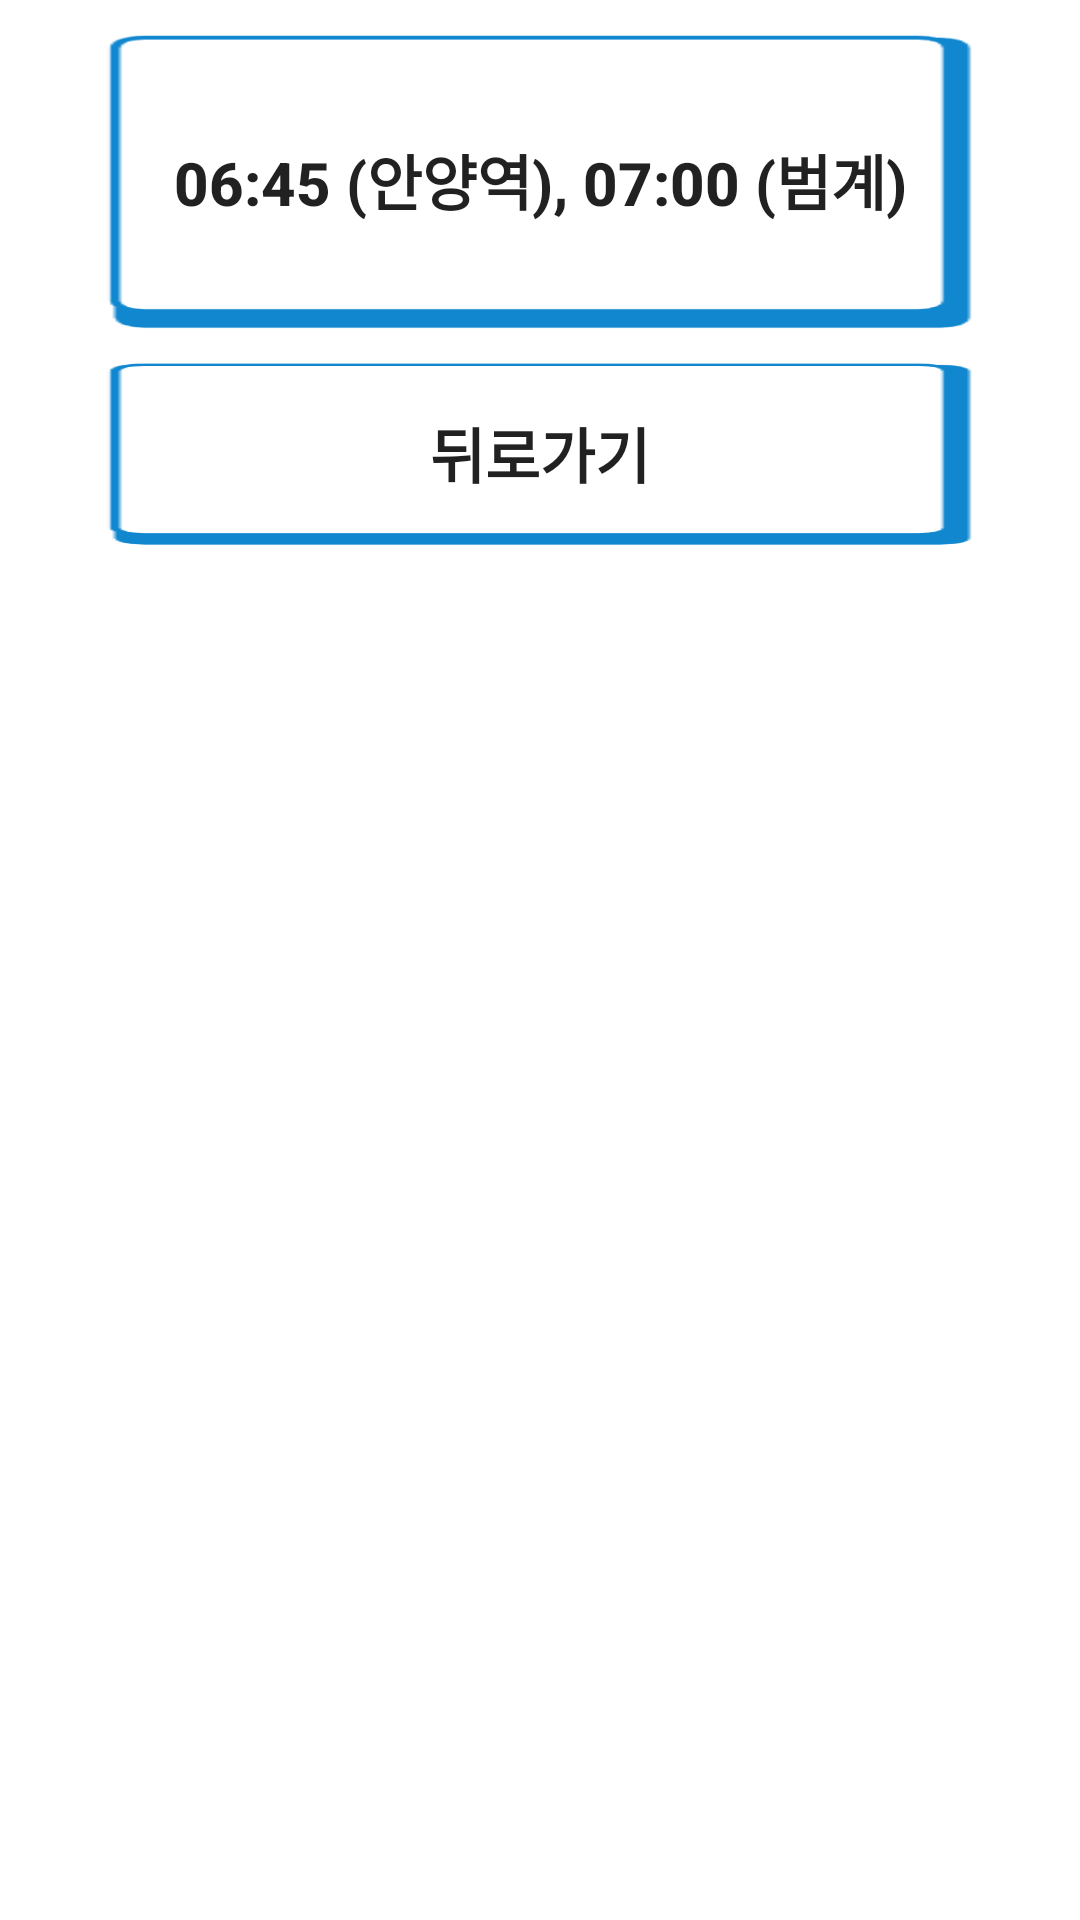

Write the Android layout XML for this screen, with the resource values it uses.
<!-- AndroidManifest.xml: application theme Theme.Login_Project -->
<!-- res/layout/activity_anyang_go.xml -->
<?xml version="1.0" encoding="utf-8"?>
<androidx.constraintlayout.widget.ConstraintLayout xmlns:android="http://schemas.android.com/apk/res/android"
    xmlns:app="http://schemas.android.com/apk/res-auto"
    xmlns:tools="http://schemas.android.com/tools"
    android:layout_width="match_parent"
    android:layout_height="match_parent"
    tools:context=".bus_go.AnyangGoActivity">

    <android.widget.Button
        android:id="@+id/btn_AY_go1"
        android:layout_width="301dp"
        android:layout_height="100dp"
        android:layout_margin="10dp"
        android:layout_marginTop="16dp"
        android:background="@drawable/mainbtn2"
        android:text="06:45 (안양역), 07:00 (범계)"
        android:textSize="20dp"
        android:textStyle="bold"
        app:layout_constraintEnd_toEndOf="parent"
        app:layout_constraintStart_toStartOf="parent"
        app:layout_constraintTop_toTopOf="parent" />

    <android.widget.Button
        android:id="@+id/back_button6"
        android:layout_width="301dp"
        android:layout_height="62dp"
        android:layout_margin="10dp"
        android:layout_marginTop="8dp"
        android:background="@drawable/mainbtn2"
        android:text="뒤로가기"
        android:textSize="20dp"
        android:textStyle="bold"
        app:layout_constraintEnd_toEndOf="parent"
        app:layout_constraintStart_toStartOf="parent"
        app:layout_constraintTop_toBottomOf="@+id/btn_AY_go1" />
</androidx.constraintlayout.widget.ConstraintLayout>
<!-- resources referenced by this layout -->
<resources>
  <!-- drawable mainbtn2: png bitmap (drawable, 2230 bytes) -->
  <style name="Theme.Login_Project" parent="Theme.MaterialComponents.DayNight.DarkActionBar">
          <item name="windowNoTitle">true</item>
          
          <item name="colorPrimary">@color/purple_500</item>
          <item name="colorPrimaryVariant">@color/purple_700</item>
          <item name="colorOnPrimary">@color/white</item>
          
          <item name="colorSecondary">@color/teal_200</item>
          <item name="colorSecondaryVariant">@color/teal_700</item>
          <item name="colorOnSecondary">@color/black</item>
          
          <item name="android:statusBarColor">?attr/colorPrimaryVariant</item>
          
      </style>
  <!-- not gathered from this repository: default colours our renderer supplied (Android Studio template values) -->
  <color name="purple_500">#FF6200EE</color>
  <color name="purple_700">#FF3700B3</color>
  <color name="teal_200">#FF03DAC5</color>
  <color name="teal_700">#FF018786</color>
  <color name="black">#FF000000</color>
  <color name="white">#FFFFFFFF</color>
</resources>
